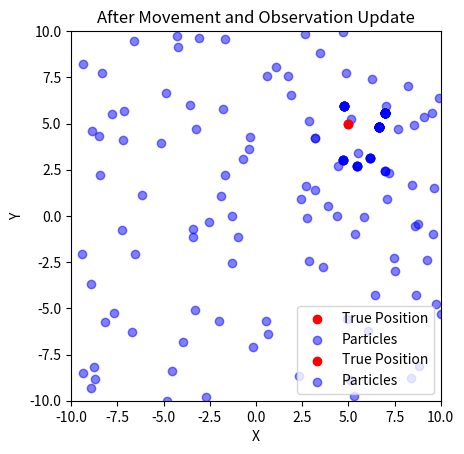

This figure's Python source:
"""
[redacted]
Date: 30-03-2024
email: [email redacted]
"""

import numpy as np
import matplotlib.pyplot as plt

# Definición de funciones de movimiento y observación
def move(x, u):
    # Simulación de movimiento: Agregamos ruido gaussiano al movimiento
    return x + u + np.random.normal(0, 1, x.shape)

def observe(x):
    # Simulación de la observación: Agregamos ruido gaussiano a la observación
    return x + np.random.normal(0, 1, x.shape)

# Función para inicializar partículas aleatorias
def initialize_particles(num_particles, space_range):
    particles = []
    for _ in range(num_particles):
        particle = np.random.uniform(space_range[0], space_range[1], size=(2,))
        particles.append(particle)
    return np.array(particles)

# Función para calcular el peso de las partículas basado en la observación
def compute_weights(particles, observation):
    weights = []
    for particle in particles:
        observation_prob = np.prod(np.exp(-(particle - observation)**2 / 2))
        weights.append(observation_prob)
    weights /= np.sum(weights)
    return weights

# Función para resamplear partículas basado en los pesos
def resample_particles(particles, weights):
    indices = np.random.choice(len(particles), size=len(particles), p=weights)
    return particles[indices]

# Configuración inicial
true_position = np.array([5, 5])  # Posición verdadera del robot
initial_guess = np.array([0, 0])  # Suposición inicial del filtro
num_particles = 100  # Número de partículas
space_range = [-10, 10]  # Rango del espacio

# Inicialización de partículas
particles = initialize_particles(num_particles, space_range)

# Visualización de la posición verdadera y las partículas iniciales
plt.scatter(true_position[0], true_position[1], color='red', label='True Position')
plt.scatter(particles[:, 0], particles[:, 1], color='blue', alpha=0.5, label='Particles')
plt.legend()
plt.title('Initial State')
plt.xlabel('X')
plt.ylabel('Y')
plt.xlim(space_range)
plt.ylim(space_range)
plt.gca().set_aspect('equal', adjustable='box')
plt.show()

# Movimiento y observación
movement = np.array([1, 1])  # Movimiento simulado
observation = observe(true_position)  # Observación simulada

# Actualización de partículas y pesos
particles = move(particles, movement)
weights = compute_weights(particles, observation)

# Resampleo de partículas
particles = resample_particles(particles, weights)

# Visualización después de la actualización
plt.scatter(true_position[0], true_position[1], color='red', label='True Position')
plt.scatter(particles[:, 0], particles[:, 1], color='blue', alpha=0.5, label='Particles')
plt.legend()
plt.title('After Movement and Observation Update')
plt.xlabel('X')
plt.ylabel('Y')
plt.xlim(space_range)
plt.ylim(space_range)
plt.gca().set_aspect('equal', adjustable='box')
plt.show()

